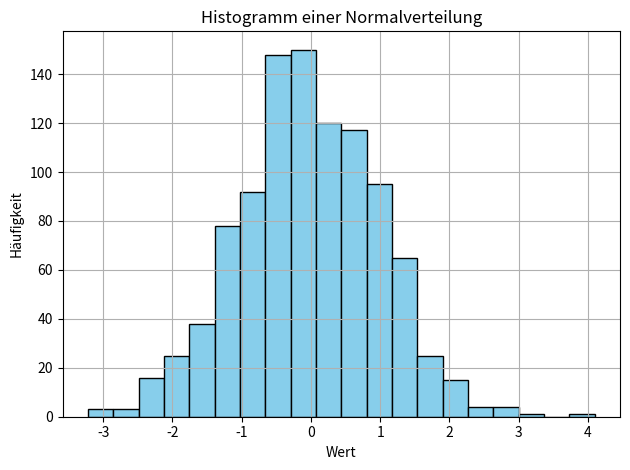

Python code for this plot:
import matplotlib.pyplot as plt
import numpy as np

daten = np.random.normal(loc=0, scale=1, size=1000)

plt.hist(daten, bins=20, color="skyblue", edgecolor="black")
plt.title("Histogramm einer Normalverteilung")
plt.xlabel("Wert")
plt.ylabel("Häufigkeit")
plt.grid(True)
plt.tight_layout()
plt.show()